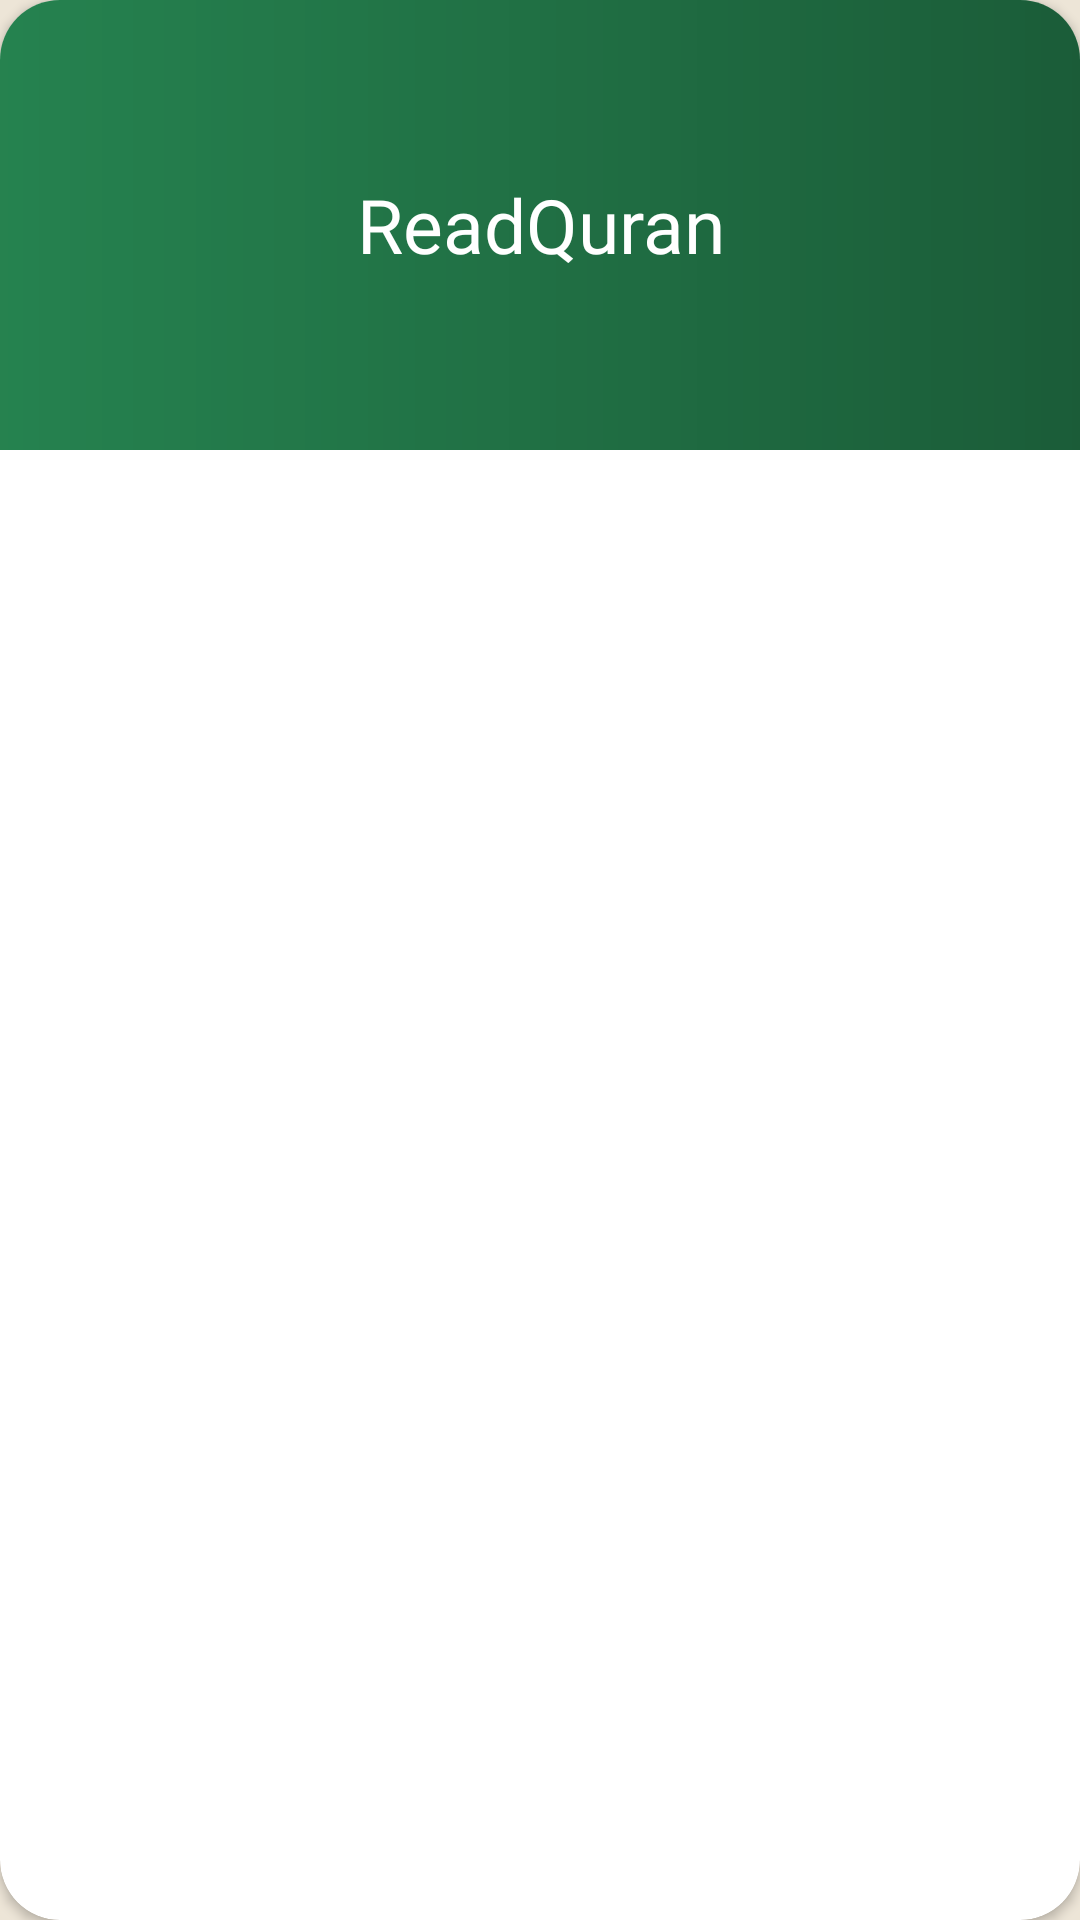

This screen was rendered from an Android layout file. Write that file and the resources it references.
<!-- AndroidManifest.xml: application theme Theme.ReadQuran -->
<!-- res/layout/zekr_category_item.xml -->
<?xml version="1.0" encoding="utf-8"?>
<androidx.cardview.widget.CardView xmlns:android="http://schemas.android.com/apk/res/android"
    android:layout_width="match_parent"
    xmlns:app="http://schemas.android.com/apk/res-auto"
    app:cardCornerRadius="20dp"
    android:layout_marginTop="7dp"
    android:layout_marginBottom="7dp"
    android:layout_marginRight="25dp"
    android:layout_marginLeft="25dp"
    android:layout_height="wrap_content">
    <ImageView
        android:id="@+id/background_image"
        android:layout_width="match_parent"
        android:layout_height="150dp"
        android:src="@color/gradient2"/>
    <View
        android:layout_width="match_parent"
        android:layout_height="150dp"
        android:background="@drawable/zekr_cover"/>
    <TextView
        android:id="@+id/categoryName"
        android:layout_width="match_parent"
        android:layout_height="150dp"
        android:text="@string/app_name"
        android:textSize="25sp"
        android:fontFamily="@font/tafser"
        android:textColor="@color/white"
        android:gravity="center"/>


</androidx.cardview.widget.CardView>
<!-- resources referenced by this layout -->
<resources>
  <color name="gradient2">#288C55</color>
  <color name="white">#FFFFFFFF</color>
  <!-- drawable zekr_cover (drawable) -->
  <?xml version="1.0" encoding="utf-8"?>
  <shape xmlns:android="http://schemas.android.com/apk/res/android">
      <gradient android:startColor="#12000000" android:endColor="#57000000"/>
  </shape>
  <string name="app_name">ReadQuran</string>
  <style name="Theme.ReadQuran" parent="Base.Theme.ReadQuran" />
  <style name="Base.Theme.ReadQuran" parent="Theme.Material3.DayNight.NoActionBar">
          
          
          <item name="background">@color/primary</item>
          <item name="android:colorSecondary">@color/primary</item>
          <item name="android:navigationBarColor">@color/primary</item>
          <item name="colorOnSurface">#335136</item>
          <item name="colorOnSecondaryContainer">@color/black</item>
          <item name="colorSecondary">@color/black</item>
          <item name="colorTertiary">@color/black</item>
          <item name="colorTertiaryContainer">@color/black</item>
          <item name="colorOnTertiaryContainer">@color/black</item>
          <item name="colorError">@color/black</item>
          <item name="colorErrorContainer">@color/black</item>
          <item name="colorOnBackground">@color/black</item>
          <item name="colorOnPrimaryContainer">@color/black</item>
          <item name="colorOnPrimary">@color/black</item>
          <item name="colorOnSecondary">@color/black</item>
          <item name="colorOnTertiary">@color/black</item>
  
          <item name="colorPrimary">@color/primary</item>
          <item name="android:textColor">@color/primary</item>
          <item name="android:textColorPrimary">@color/primary</item>
          <item name="android:colorBackground">@color/background</item>
          <item name="colorSecondaryContainer">@color/gradient3</item>
          <item name="colorPrimaryDark">@color/background</item>
          <item name="colorControlActivated">@color/primary</item>
      </style>
  <color name="primary">#2B8154</color>
  <color name="black">#FF000000</color>
  <color name="background">#EDE5D7</color>
  <color name="gradient3">#2AC16F</color>
</resources>
